Run: headless pygame with SDL's dummy video driver; simulated clock (each Clock.tick advances the game by its frame time, no real sleeping); random seed 0; keys injected as events and as key.get_pressed() state; mouse plan: one left click at the window centre at the start of phase 2, then a move to the lower-right quarter at the start of phase 3.
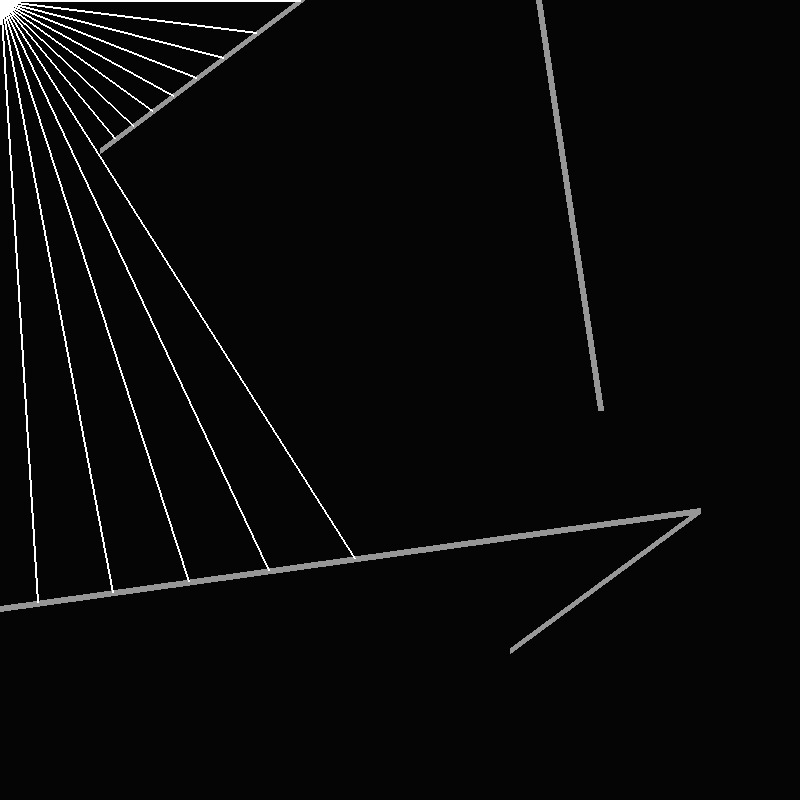
Frame 1 of 4 · flips 1–60 · no input
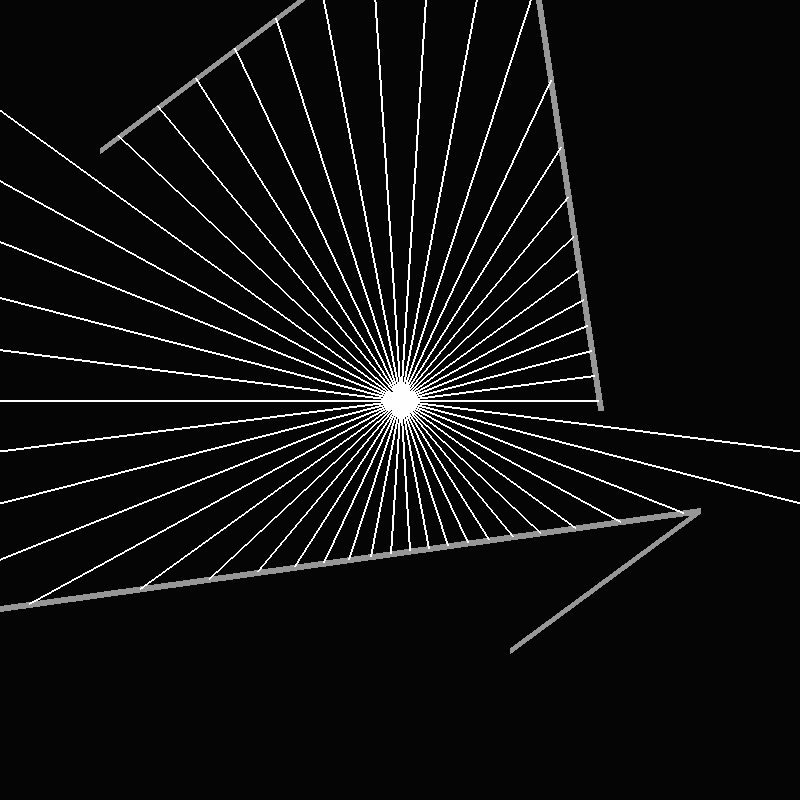
Frame 2 of 4 · flips 61–180 · clicked the window centre · tapped SPACE, RETURN · held RIGHT (→), D
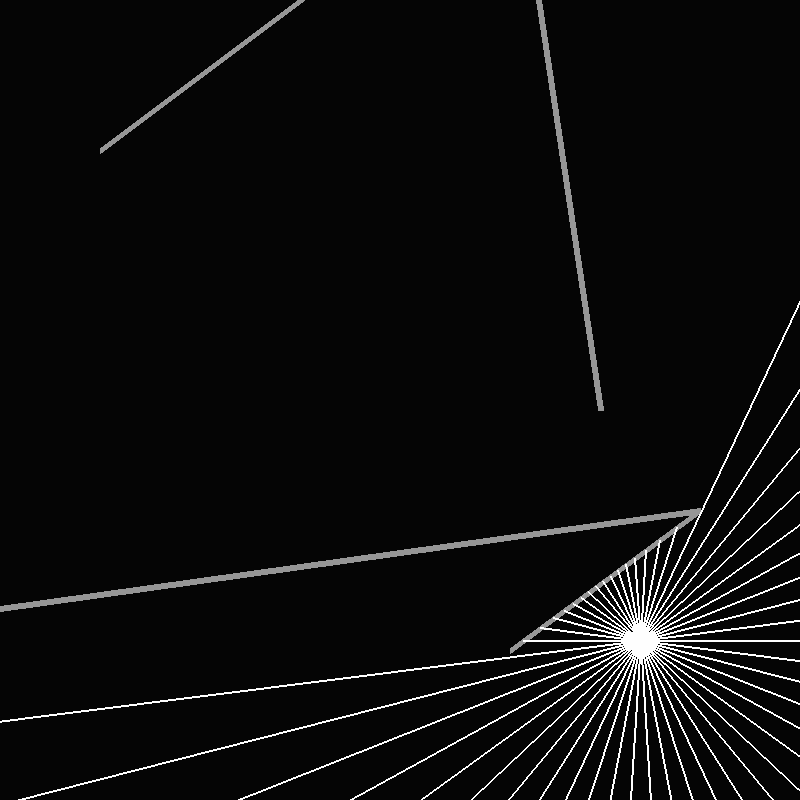
Frame 3 of 4 · flips 181–300 · moved the mouse to the lower-right quarter · held DOWN (↓), S
Frame 4 of 4 · flips 301–420 · held LEFT (←), A, UP (↑), W · screen unchanged from frame 3, image omitted

The pygame program that drew these frames:

import pygame
import random
import math

#=============================================================================

screenScale = 8
width = int(100 * screenScale)
height = width
pygame.init()
pygame.mixer.init()
pygame.font.init()
screen = pygame.display.set_mode((width,height))
clock = pygame.time.Clock()
RED = (255,0,0)
BLUE = (0,0,255)
GREEN = (0,255,0)
BACKGROUND = (5, 5, 5)
COLORLIST = [RED, GREEN, BLUE]
done = False

#=============================================================================

class Walls:
    
    def __init__(self):
        self.walls = []
        
    def addWall(self, first, second):
        self.walls.append(Wall(first, second))
        
    def draw(self):
        for wall in self.walls:
            wall.draw()
            
#=============================================================================
            
class Wall:
    
    def __init__(self, first,second):
        self.x1 = first[0]
        self.y1 = first[1]
        self.x2 = second[0]
        self.y2 = second[1]
        self.lineWidth = 6
        self.color = (150, 150, 150)
                
    def draw(self):
        pygame.draw.line(screen, self.color, (self.x1, self.y1), (self.x2, self.y2),self.lineWidth)
        
#=============================================================================
        
class Ray:
    
    def __init__(self, x,y,rads):
        self.scale = 1000
        self.x1 = x
        self.y1 = y
        self.x2 = x + (math.cos(rads)*self.scale)
        self.y2 = y + (math.sin(rads)*self.scale)
        self.lineWidth = 2
        self.rads = rads
        self.contacts = []
        self.color = (254, 254, 254)
        self.contact = None

                
    def intersectionPoint(self, wall):
        yd = self.y2-self.y1
        xd = self.x2-self.x1
        
    def update(self, x, y):
        self.x1 = x
        self.y1 = y
        self.x2 = x + (math.cos(self.rads)*self.scale)
        self.y2 = y + (math.sin(self.rads)*self.scale)
        
        if len(self.contacts) == 0:
            self.contact = None
            return
        
        dist = pygame.math.Vector2(self.contacts[0][0], self.contacts[0][1]).distance_to((self.x1, self.y1))
        final = [self.contacts[0][0], self.contacts[0][1]]
        
        if len(self.contacts) > 1: 
            for Pv in self.contacts[1:]:                
                if pygame.math.Vector2(Pv[0], Pv[1]).distance_to((self.x1, self.y1)) < dist:
                    dist = pygame.math.Vector2(Pv[0], Pv[1]).distance_to((self.x1, self.y1))
                    final = Pv
        self.contact = final


        #self.contacts = [dist[min(dist, key=dist.get)]]
        

        
    def draw(self):
        if not self.contact == None:
            #pygame.draw.circle(screen, GREEN, (self.contact[0], self.contact[1]), 10)
            pygame.draw.line(screen, self.color, (self.x1, self.y1), (self.contact[0], self.contact[1]),self.lineWidth)
        else:
            pygame.draw.line(screen, self.color, (self.x1, self.y1), (self.x2, self.y2),self.lineWidth)
        self.contacts = []
        self.contact = None
        
#=============================================================================
        
class Player:
    
    def __init__(self):
        self.x = width // 2
        self.y = height // 2
        self.r = 10
        self.numRays = 50
        self.rays = []
        self.color = (254, 254, 254)
        for ray in range(self.numRays):
            rads = math.radians((ray/self.numRays) * 360)
            self.rays.append(Ray(self.x, self.y, rads))
        
    def update(self,x,y):
        self.x = x
        self.y = y
        for ray in self.rays:
            ray.update(x,y)
    
    def draw(self):
        for ray in self.rays:
            ray.draw()
        #pygame.draw.circle(screen, self.color, (self.x, self.y), self.r)
        
#=============================================================================        

def contact(wall, ray):
    x1 = wall.x1
    y1 = wall.y1
    
    x2 = wall.x2
    y2 = wall.y2
    
    x3 = ray.x1
    y3 = ray.y1
    
    x4 = ray.x2
    y4 = ray.y2
    
    D = ((x1 - x2) * (y3-y4)) - ((y1 - y2) * (x3 - x4))
    
    if D == 0:
        return
    
    t = (((x1-x3) * (y3-y4)) - ((y1-y3) * (x3-x4))) / D
    u = (((x1-x3) * (y1-y2)) - ((y1-y3) * (x1-x2))) / D
    
    if not (0 <= t <= 1 and 0 <= u <= 1):
        return
    
    Px = x1 + (t * (x2-x1))
    Py = y1 + (t * (y2-y1))
    ray.contacts.append([Px,Py])
    #pygame.draw.circle(screen, BLUE, (Px, Py), 11)
        
#=============================================================================
        
player = Player()
walls = Walls()
offset =  height//2
offset1 =  offset + 100
walls.addWall((100+offset,150-offset),(200+offset, 10+offset))
walls.addWall((10+offset1,150+offset1),(200+offset1, 10+offset1))
walls.addWall((100,150),(200+offset1, 200-offset1))
walls.addWall((200-offset1,150+offset1),(200+offset1, 10+offset1))

#=============================================================================

while not done:
    
    x, y = pygame.mouse.get_pos()
    
    for event in pygame.event.get():
        if event.type == pygame.QUIT:
            done = True
          
    for wall in walls.walls:
        for ray in player.rays:
            contact(wall, ray)
            
    walls.draw() 
    player.update(x,y) 
    player.draw()
            
    pygame.display.flip()
    clock.tick(60)
    screen.fill(BACKGROUND)
    
#=============================================================================
    
pygame.display.quit()
pygame.quit()    
